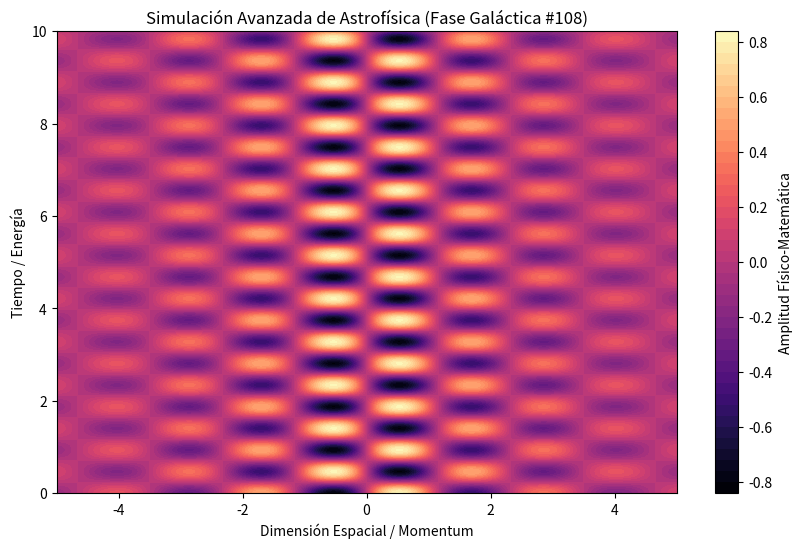

Here is the Python script that generated this plot:
%matplotlib inline
# Simulación Galáctica: Astrofísica - Variante 108
import numpy as np
import matplotlib.pyplot as plt

# Parámetros Físicos Aleatorios
param_1 = 2.698
param_2 = 6.711
param_3 = 0.383

t = np.linspace(0, 10, 500)
x = np.linspace(-5, 5, 500)
X, T = np.meshgrid(x, t)

# Ecuación Base (Avanzada)
Z = np.sin(X * param_1) * np.cos(T * param_2) * np.exp(-np.abs(X) * param_3)

plt.figure(figsize=(10, 6))
plt.contourf(X, T, Z, 50, cmap='magma')
plt.colorbar(label='Amplitud Físico-Matemática')
plt.title(r'Simulación Avanzada de Astrofísica (Fase Galáctica #108)')
plt.xlabel('Dimensión Espacial / Momentum')
plt.ylabel('Tiempo / Energía')
plt.show()
